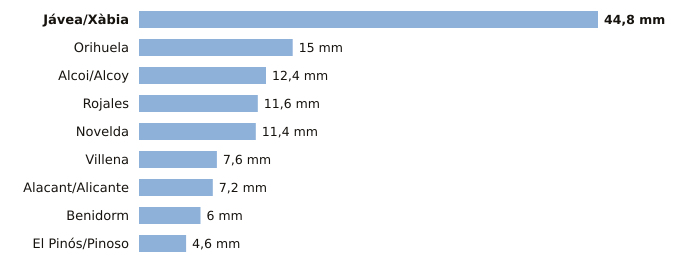

Values plotted in this chart, from the file beside it:
estacion, provincia, indicativo, mm_6_dias_anteriores, mm_hoy, mm_7_dias, horas_de_hoy
Jávea/Xàbia, Alicante, 8050X, 44.8, 0.0, 44.8, 2
Orihuela, Alicante, 7244X, 15.0, 0.0, 15.0, 1
Alcoi/Alcoy, Alicante, 8059C, 12.4, 0.0, 12.4, 2
Rojales, Alicante, 7261X, 11.6, 0.0, 11.6, 1
Novelda, Alicante, 8013X, 11.4, 0.0, 11.4, 1
Villena, Alicante, 8008Y, 7.6, 0.0, 7.6, 1
Alacant/Alicante, Alicante, 8025, 7.2, 0.0, 7.2, 2
Benidorm, Alicante, 8036Y, 6.0, 0.0, 6.0, 1
El Pinós/Pinoso, Alicante, 7247X, 4.6, 0.0, 4.6, 2
